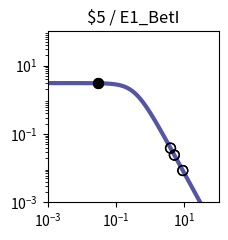

Source code (Python): (Note: this script raises an exception after producing the figure.)
import matplotlib.pyplot as plt
import matplotlib.ticker as ticker
import numpy as np

fig, ax = plt.subplots(figsize=(2.5,2.5))

plt.xlim(1.000000e-03, 1.000000e+02)
plt.ylim(1.000000e-03, 1.000000e+02)

x = np.array([1.000000e-03,1.122018e-03,1.258925e-03,1.412538e-03,1.584893e-03,1.778279e-03,1.995262e-03,2.238721e-03,2.511886e-03,2.818383e-03,3.162278e-03,3.548134e-03,3.981072e-03,4.466836e-03,5.011872e-03,5.623413e-03,6.309573e-03,7.079458e-03,7.943282e-03,8.912509e-03,1.000000e-02,1.122018e-02,1.258925e-02,1.412538e-02,1.584893e-02,1.778279e-02,1.995262e-02,2.238721e-02,2.511886e-02,2.818383e-02,3.162278e-02,3.548134e-02,3.981072e-02,4.466836e-02,5.011872e-02,5.623413e-02,6.309573e-02,7.079458e-02,7.943282e-02,8.912509e-02,1.000000e-01,1.122018e-01,1.258925e-01,1.412538e-01,1.584893e-01,1.778279e-01,1.995262e-01,2.238721e-01,2.511886e-01,2.818383e-01,3.162278e-01,3.548134e-01,3.981072e-01,4.466836e-01,5.011872e-01,5.623413e-01,6.309573e-01,7.079458e-01,7.943282e-01,8.912509e-01,1.000000e+00,1.122018e+00,1.258925e+00,1.412538e+00,1.584893e+00,1.778279e+00,1.995262e+00,2.238721e+00,2.511886e+00,2.818383e+00,3.162278e+00,3.548134e+00,3.981072e+00,4.466836e+00,5.011872e+00,5.623413e+00,6.309573e+00,7.079458e+00,7.943282e+00,8.912509e+00,1.000000e+01,1.122018e+01,1.258925e+01,1.412538e+01,1.584893e+01,1.778279e+01,1.995262e+01,2.238721e+01,2.511886e+01,2.818383e+01,3.162278e+01,3.548134e+01,3.981072e+01,4.466836e+01,5.011872e+01,5.623413e+01,6.309573e+01,7.079458e+01,7.943282e+01,8.912509e+01,1.000000e+02,])
y = np.array([3.064938e+00,3.064923e+00,3.064905e+00,3.064883e+00,3.064855e+00,3.064821e+00,3.064779e+00,3.064727e+00,3.064663e+00,3.064584e+00,3.064486e+00,3.064366e+00,3.064217e+00,3.064033e+00,3.063806e+00,3.063525e+00,3.063179e+00,3.062752e+00,3.062224e+00,3.061572e+00,3.060768e+00,3.059776e+00,3.058551e+00,3.057039e+00,3.055175e+00,3.052876e+00,3.050041e+00,3.046548e+00,3.042245e+00,3.036947e+00,3.030430e+00,3.022421e+00,3.012588e+00,3.000533e+00,2.985777e+00,2.967755e+00,2.945795e+00,2.919121e+00,2.886839e+00,2.847944e+00,2.801333e+00,2.745835e+00,2.680259e+00,2.603476e+00,2.514515e+00,2.412703e+00,2.297807e+00,2.170178e+00,2.030873e+00,1.881706e+00,1.725216e+00,1.564534e+00,1.403144e+00,1.244593e+00,1.092183e+00,9.487108e-01,8.162870e-01,6.962659e-01,5.892676e-01,4.952741e-01,4.137677e-01,3.438797e-01,2.845294e-01,2.345395e-01,1.927237e-01,1.579471e-01,1.291638e-01,1.054355e-01,8.593860e-02,6.996184e-02,5.689857e-02,4.623681e-02,3.754794e-02,3.047541e-02,2.472418e-02,2.005113e-02,1.625660e-02,1.317705e-02,1.067883e-02,8.652897e-03,7.010433e-03,5.679157e-03,4.600309e-03,3.726156e-03,3.017946e-03,2.444234e-03,1.979515e-03,1.603106e-03,1.298241e-03,1.051333e-03,8.513706e-04,6.894323e-04,5.582905e-04,4.520904e-04,3.660896e-04,2.964472e-04,2.400520e-04,1.943846e-04,1.574045e-04,1.274592e-04,1.032107e-04,])
c = "#5455a4"

hi_x = np.array([3.000000e-02,3.000000e-02,])
hi_y = np.array([3.033580e+00,3.033580e+00,])
lo_x = np.array([3.926100e+00,3.926100e+00,5.082100e+00,8.978200e+00,5.082100e+00,8.978200e+00,])
lo_y = np.array([3.850504e-02,3.850504e-02,2.410643e-02,8.537525e-03,2.410643e-02,8.537525e-03,])

plt.loglog(x,y,lw=3,color=c)
plt.scatter(hi_x,hi_y,marker='o',s=50,color='black',zorder=10)
plt.scatter(lo_x,lo_y,marker='o',s=50,edgecolors='black',color='none',zorder=10)

plt.title("$5 / E1_BetI")

ax.xaxis.set_major_locator(ticker.LogLocator(numticks=3))
ax.yaxis.set_major_locator(ticker.LogLocator(numticks=3))

ax.set_aspect('equal')
plt.tight_layout()

plt.savefig("/content/output/0x85/response_plot_$5_E1_BetI.png", bbox_inches='tight')
